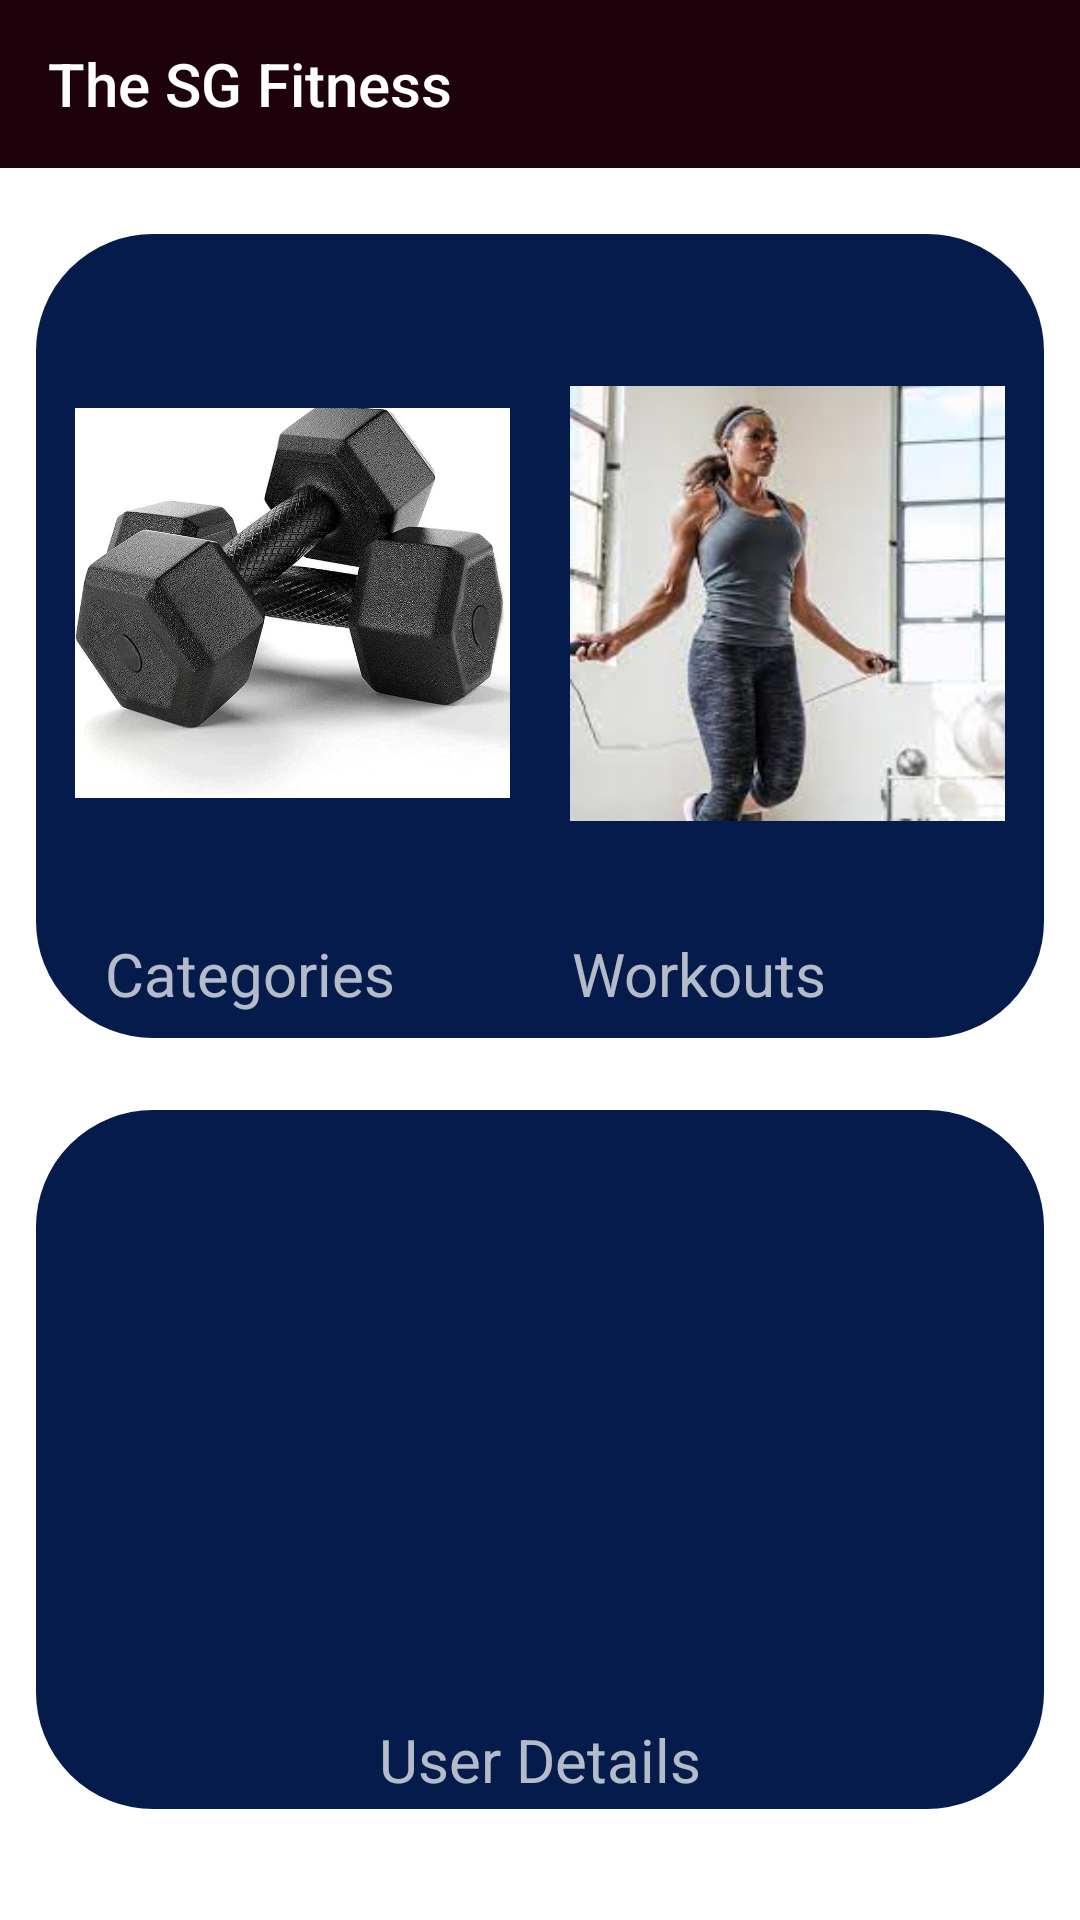

Layout XML and referenced resources for this Android screen:
<!-- AndroidManifest.xml: application theme Theme.Design.NoActionBar -->
<!-- res/layout/new_dashboard.xml -->
<?xml version="1.0" encoding="utf-8"?>
<androidx.appcompat.widget.LinearLayoutCompat xmlns:android="http://schemas.android.com/apk/res/android"
    android:layout_width="match_parent"
    android:layout_height="match_parent"
    xmlns:tools="http://schemas.android.com/tools"
    xmlns:app="http://schemas.android.com/apk/res-auto"
    tools:context=".dashboard"
    android:background="@color/white">


    <LinearLayout
        android:layout_width="fill_parent"
        android:layout_height="wrap_content"
        android:orientation="vertical">


        <androidx.appcompat.widget.Toolbar
            android:id="@+id/toolbar"
            android:layout_width="match_parent"
            android:layout_height="?attr/actionBarSize"
            android:background="#1E020B"
            android:gravity="end"
            android:textAlignment="textEnd"
            android:theme="@style/ThemeOverlay.AppCompat.Dark.ActionBar"
            app:title="The SG Fitness" />

        <LinearLayout
            android:layout_width="fill_parent"
            android:layout_height="wrap_content"
            android:background="@drawable/btn_desigh"
            android:orientation="vertical"
            android:layout_marginTop="20dp"
            android:layout_marginLeft="10dp"
            android:layout_marginRight="10dp"
            android:paddingBottom="10dp">

            <LinearLayout
                android:layout_width="fill_parent"
                android:layout_height="wrap_content"
                android:layout_marginTop="20dp"
                android:orientation="horizontal">

                <ImageView
                    android:id="@+id/cat_img145"
                    android:layout_width="200dp"
                    android:layout_height="200dp"
                    android:layout_marginLeft="10dp"
                    android:layout_marginRight="10dp"
                    android:layout_weight="1"
                    app:srcCompat="@drawable/dumbell" />

                <ImageView
                    android:id="@+id/imageView3"
                    android:layout_width="200dp"
                    android:layout_height="200dp"
                    android:layout_marginLeft="10dp"
                    android:layout_marginRight="10dp"
                    android:layout_weight="1"
                    app:srcCompat="@drawable/exercises" />
            </LinearLayout>

            <LinearLayout
                android:layout_width="match_parent"
                android:layout_height="match_parent"
                android:layout_marginLeft="10dp"
                android:layout_marginTop="10dp"
                android:layout_marginRight="10dp"
                android:orientation="horizontal"
                android:paddingLeft="10dp">

                <TextView
                    android:id="@+id/cat_img15"
                    android:layout_width="wrap_content"
                    android:layout_height="wrap_content"
                    android:layout_weight="1"
                    android:text="Categories"
                    android:textSize="20dp" />

                <TextView
                    android:id="@+id/textView10"
                    android:layout_width="wrap_content"
                    android:layout_height="wrap_content"
                    android:layout_weight="1"
                    android:text="Workouts"
                    android:textSize="20dp" />
            </LinearLayout>

        </LinearLayout>

        <LinearLayout
            android:layout_width="match_parent"
            android:layout_height="match_parent"
            android:orientation="vertical"
            android:layout_marginTop="20dp"
            android:background="@drawable/btn_desigh"
            android:layout_marginLeft="10dp"
            android:layout_marginRight="10dp">

            <ImageView
                android:id="@+id/imageView4"
                android:layout_width="180dp"
                android:layout_height="200dp"
                android:layout_gravity="center"
                app:srcCompat="@drawable/users" />

            <TextView
                android:id="@+id/textView11"
                android:layout_width="match_parent"
                android:layout_height="wrap_content"
                android:layout_gravity="center"
                android:foregroundGravity="center"
                android:gravity="center"
                android:text="User Details"
                android:textSize="20dp"/>
        </LinearLayout>


    </LinearLayout>





</androidx.appcompat.widget.LinearLayoutCompat>
<!-- resources referenced by this layout -->
<resources>
  <color name="white">#FFFFFFFF</color>
  <!-- drawable btn_desigh (drawable) -->
  <?xml version="1.0" encoding="utf-8"?>
  <shape
      xmlns:android="http://schemas.android.com/apk/res/android"
      android:shape="rectangle"   >
  
      <solid
          android:color="#041B4C" >
      </solid>
  
      <stroke
          android:width="2dp"
          android:color="@color/white" >
      </stroke>
  
      <padding
          android:left="5dp"
          android:top="5dp"
          android:right="5dp"
          android:bottom="5dp"    >
      </padding>
  
      <corners
          android:radius="40dp"   >
      </corners>
  
  </shape>
  <!-- drawable dumbell: jpg bitmap (drawable-v24, 99366 bytes) -->
  <!-- drawable exercises: jpg bitmap (drawable-v24, 7130 bytes) -->
</resources>
